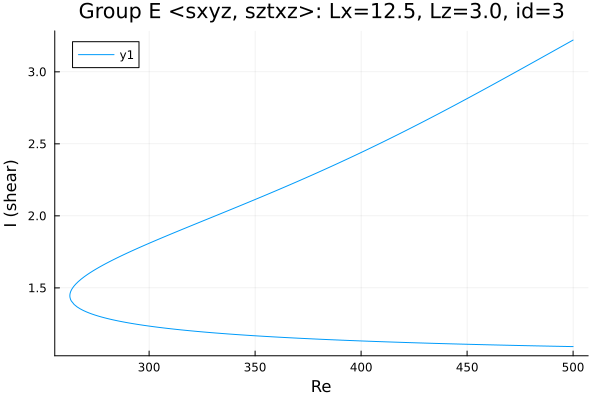

The file beside this chart, header and first rows:
Re, shear
500.0, 3.221
498.9, 3.211
497.4, 3.199
496, 3.188
494.6, 3.176
493.2, 3.165
491.8, 3.153
490.4, 3.141
489, 3.13
487.5, 3.118
486.1, 3.107
484.7, 3.095
483.3, 3.083
481.9, 3.072
480.5, 3.06
479.1, 3.049
477.6, 3.037
476.2, 3.025
474.8, 3.014
473.4, 3.002
472, 2.991
470.6, 2.979
469.2, 2.968
467.7, 2.956
466.3, 2.945
464.9, 2.934
463.5, 2.922
462.1, 2.911
460.7, 2.899
459.3, 2.888
457.8, 2.877
456.4, 2.865
455, 2.854
453.6, 2.843
452.2, 2.831
450.8, 2.82
449.4, 2.809
447.9, 2.798
446.5, 2.787
445.1, 2.776
443.7, 2.765
442.3, 2.754
440.9, 2.743
439.5, 2.732
438, 2.721
436.6, 2.71
435.2, 2.699
433.8, 2.688
432.4, 2.677
431, 2.666
429.6, 2.656
428.1, 2.645
426.7, 2.634
425.3, 2.624
423.9, 2.613
422.5, 2.602
421.1, 2.592
419.7, 2.581
418.2, 2.571
416.8, 2.561
... 341 more rows
